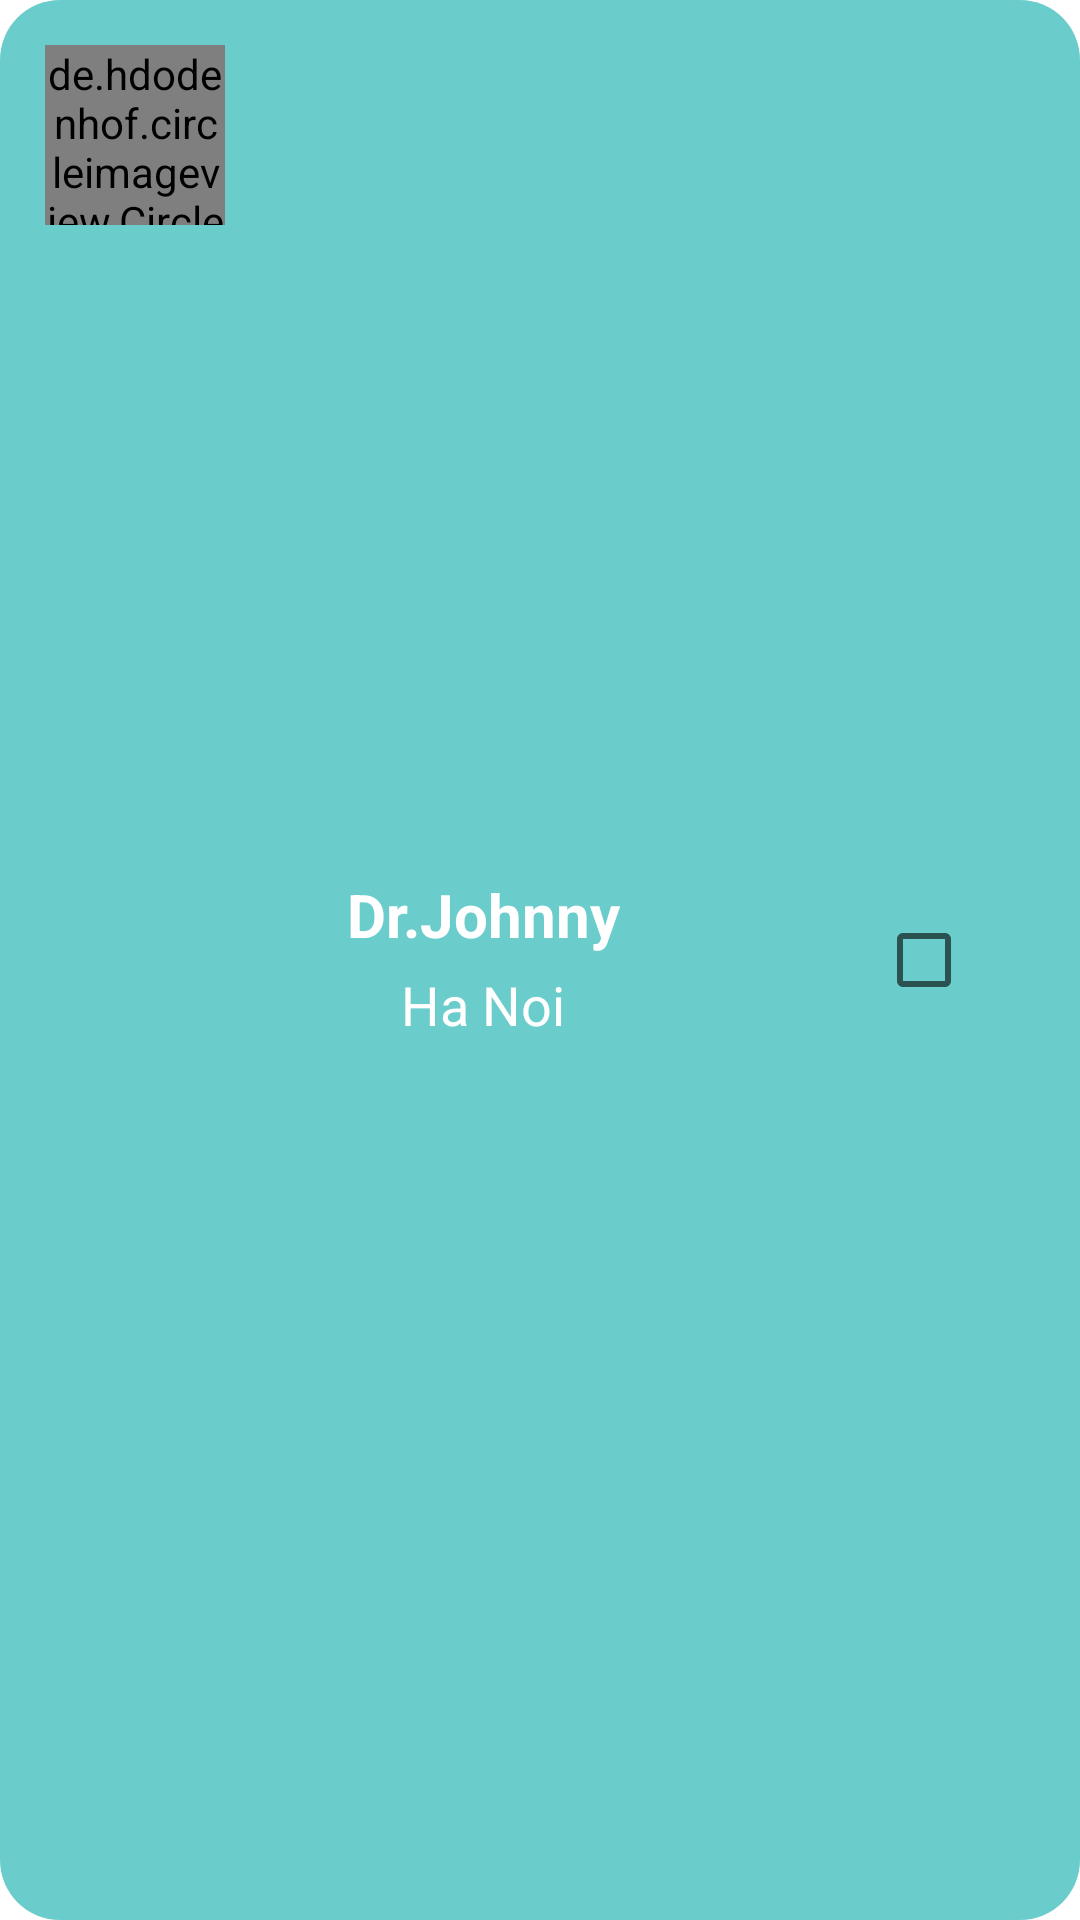

Write the Android layout XML for this screen, with the resource values it uses.
<!-- AndroidManifest.xml: application theme AppTheme -->
<!-- res/layout/doctors_for_prescription_item.xml -->
<?xml version="1.0" encoding="utf-8"?>
<LinearLayout xmlns:android="http://schemas.android.com/apk/res/android"
    android:layout_width="match_parent"
    android:layout_height="wrap_content"
    android:layout_margin="10dp"
    android:background="@drawable/bg_radius_20"
    android:backgroundTint="@color/blue"
    android:orientation="horizontal">

    <de.hdodenhof.circleimageview.CircleImageView
        android:id="@+id/doctor_prescription_avatar"
        android:layout_width="60dp"
        android:layout_height="60dp"
        android:layout_margin="15dp"
        android:src="@mipmap/app_launcher_round" />

    <LinearLayout
        android:layout_width="match_parent"
        android:layout_height="match_parent"
        android:layout_weight="1"
        android:gravity="center"
        android:orientation="vertical">

        <TextView
            android:id="@+id/name_prescription_doctor"
            android:layout_width="match_parent"
            android:layout_height="30dp"
            android:gravity="center"
            android:text="Dr.Johnny"
            android:textColor="@color/white"
            android:textSize="20sp"
            android:textStyle="bold" />

        <TextView
            android:id="@+id/doctor_prescription_location"
            android:layout_width="match_parent"
            android:layout_height="30dp"
            android:gravity="center"
            android:text="Ha Noi"
            android:textColor="@color/white"
            android:textSize="18sp" />
    </LinearLayout>

    <ImageView
        android:id="@+id/doctor_prescription_major"
        android:layout_width="40dp"
        android:layout_height="40dp"
        android:layout_gravity="center" />

   <CheckBox
       android:id="@+id/check_doctor"
       android:layout_width="wrap_content"
       android:layout_height="wrap_content"
       android:layout_gravity="center"
       android:layout_marginHorizontal="20dp"/>
</LinearLayout>
<!-- resources referenced by this layout -->
<resources>
  <color name="blue">#6BCDCB</color>
  <color name="white">#ffffff</color>
  <!-- drawable bg_radius_20 (drawable) -->
  <?xml version="1.0" encoding="utf-8"?>
  <ripple xmlns:android="http://schemas.android.com/apk/res/android"
      android:color="@color/ripple">
      <item>
          <shape>
              <corners android:radius="20dp" />
              <solid android:color="@color/white" />
          </shape>
      </item>
  </ripple>
  <!-- mipmap app_launcher_round: png bitmap (mipmap-hdpi, 8054 bytes) -->
  <style name="AppTheme" parent="Theme.MaterialComponents.Light.NoActionBar">
          <item name="colorPrimary">@color/primary</item>
          <item name="colorPrimaryDark">@color/primaryDark</item>
          <item name="colorAccent">@color/accent</item>
          <item name="autoCompleteTextViewStyle">@style/SearchView</item>
          <item name="actionOverflowButtonStyle">@style/ActionButtonOverflow</item>
          <item name="colorSurface">@color/transparent</item>
          
          <item name="colorOnSecondary">@android:color/white</item>
      </style>
  <color name="ripple">#26000000</color>
  <color name="primary">#0697E5</color>
  <color name="primaryDark">#057BBB</color>
  <color name="accent">#0697E5</color>
  <style name="SearchView" parent="Widget.AppCompat.Light.AutoCompleteTextView">
          <item name="android:textColor">@color/toolBarColor</item>
      </style>
  <style name="ActionButtonOverflow" parent="android:style/Widget.Holo.Light.ActionButton.Overflow">
          <item name="android:tint">@color/toolBarColor</item>
          <item name="android:src">@drawable/ic_dot_menu</item>
          <item name="android:background">?android:attr/actionBarItemBackground</item>
      </style>
  <color name="transparent">@android:color/transparent</color>
  <color name="toolBarColor">@color/white</color>
</resources>
